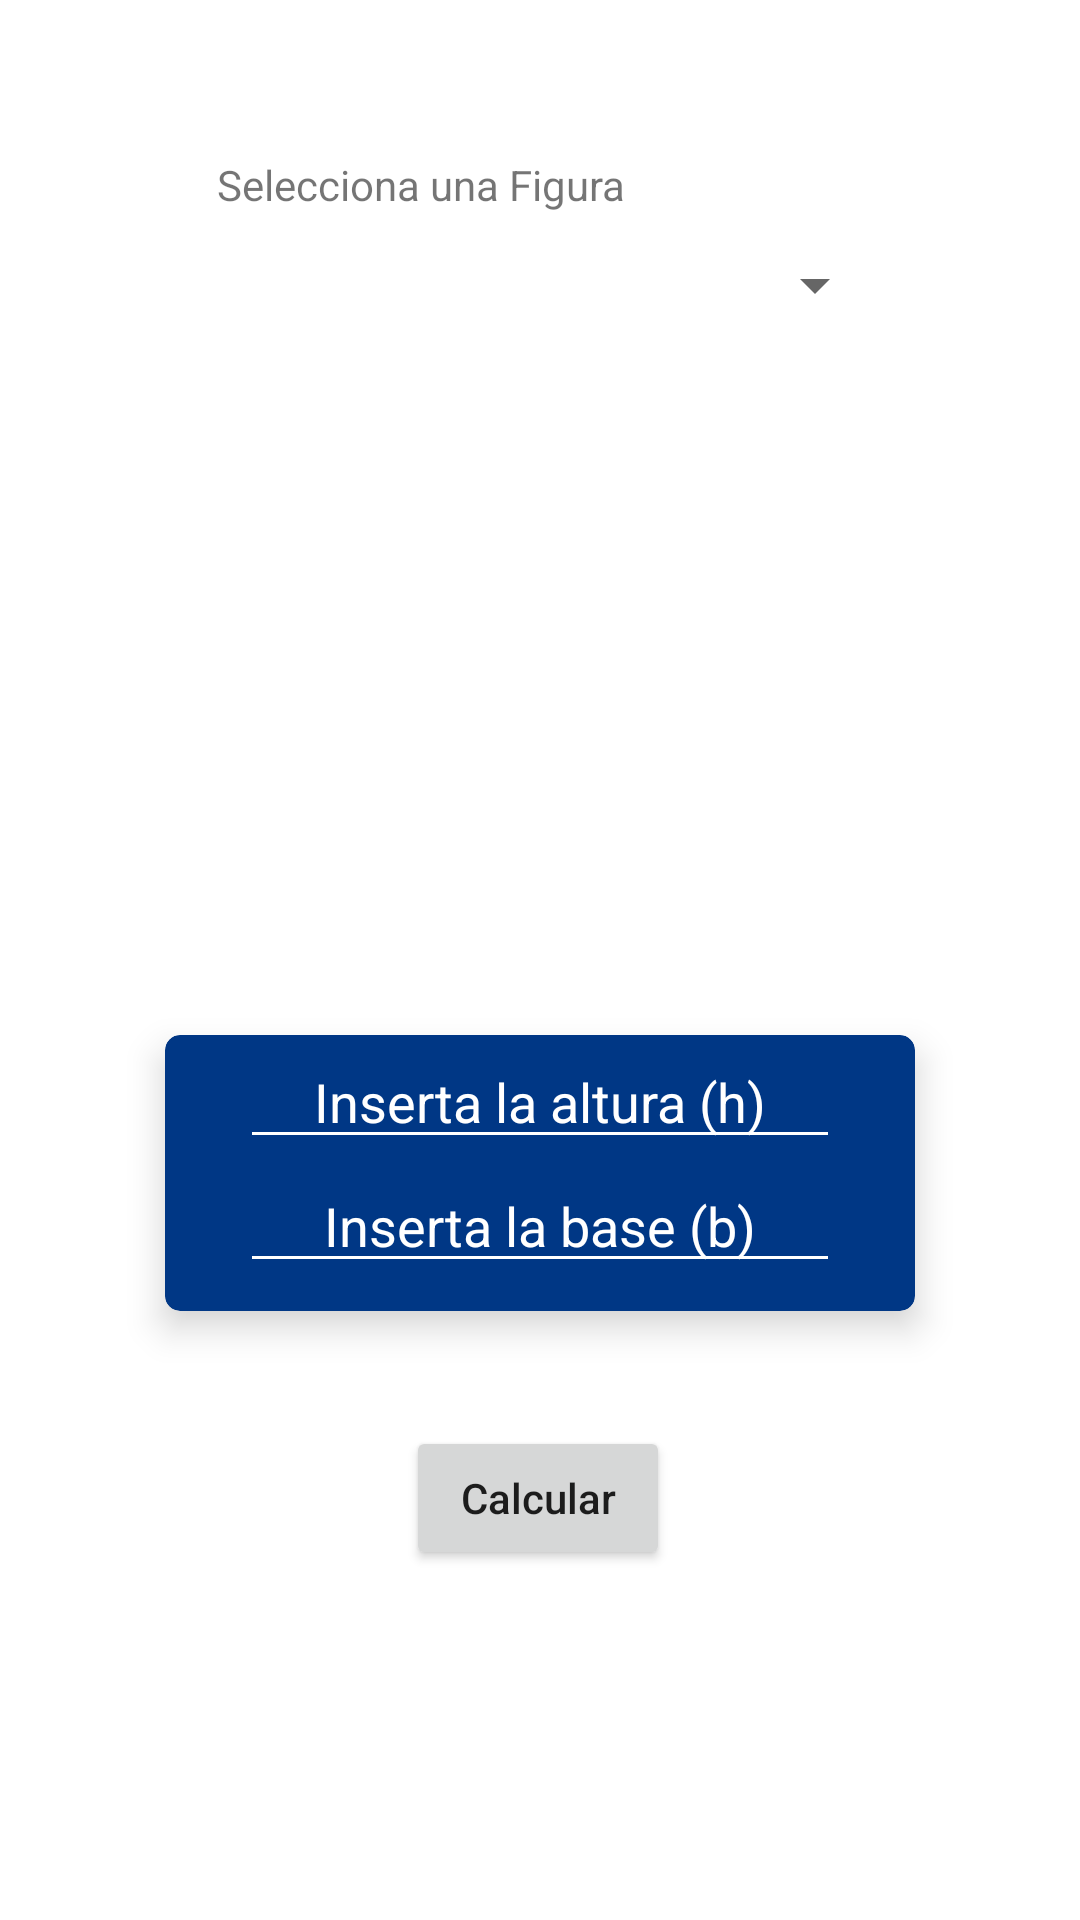

Write the Android layout XML for this screen, with the resource values it uses.
<!-- AndroidManifest.xml: application theme Theme.Practica1 -->
<!-- res/layout/activity_main.xml -->
<?xml version="1.0" encoding="utf-8"?>
<androidx.constraintlayout.widget.ConstraintLayout xmlns:android="http://schemas.android.com/apk/res/android"
    xmlns:app="http://schemas.android.com/apk/res-auto"
    xmlns:tools="http://schemas.android.com/tools"
    android:layout_width="match_parent"
    android:layout_height="match_parent"
    tools:context=".view.activities.MainActivity">

    <TextView
        android:id="@+id/textView4"
        android:layout_width="wrap_content"
        android:layout_height="wrap_content"
        android:text="@string/lbSpinner"
        app:layout_constraintBottom_toTopOf="@+id/spinner"
        app:layout_constraintEnd_toEndOf="parent"
        app:layout_constraintHorizontal_bias="0.324"
        app:layout_constraintStart_toStartOf="parent"
        app:layout_constraintTop_toTopOf="parent"
        app:layout_constraintVertical_bias="1.0" />

    <Spinner
        android:id="@+id/spinner"
        android:layout_width="232dp"
        android:layout_height="48dp"
        android:contentDescription="@string/lbSpinner"
        app:layout_constraintBottom_toBottomOf="parent"
        app:layout_constraintEnd_toEndOf="parent"
        app:layout_constraintHorizontal_bias="0.497"
        app:layout_constraintStart_toStartOf="parent"
        app:layout_constraintTop_toTopOf="parent"
        app:layout_constraintVertical_bias="0.12"
        tools:ignore="DuplicateSpeakableTextCheck" />


    <androidx.cardview.widget.CardView
        android:id="@+id/cardFormulario"
        android:layout_width="250dp"
        android:layout_height="92dp"
        android:backgroundTint="@color/primary"
        app:cardElevation="7dp"
        app:layout_constraintBottom_toTopOf="@+id/button"
        app:layout_constraintEnd_toEndOf="parent"
        app:layout_constraintStart_toStartOf="parent"
        app:layout_constraintTop_toBottomOf="@+id/spinner"
        app:layout_constraintVertical_bias="0.855"
        app:cardCornerRadius="5dp">

        <LinearLayout
            android:layout_width="wrap_content"
            android:layout_height="wrap_content"
            android:layout_gravity="center_horizontal"
            android:orientation="vertical">

            <EditText
                android:id="@+id/eTNumberH"
                android:layout_width="200dp"
                android:layout_height="wrap_content"
                android:backgroundTint="@color/white"
                android:gravity="center"
                android:hint="@string/textHint1"
                android:inputType="number"
                android:minHeight="10dp"
                android:textColor="@color/white"
                android:textColorHint="@color/white"
                tools:ignore="TouchTargetSizeCheck" />

            <EditText
                android:id="@+id/eTNumberB"
                android:layout_width="200dp"
                android:layout_height="wrap_content"
                android:backgroundTint="@color/white"
                android:gravity="center"
                android:hint="@string/textHint2"
                android:inputType="number"
                android:minHeight="10dp"
                android:textColor="@color/white"
                android:textColorHint="@color/white"
                tools:ignore="TouchTargetSizeCheck" />


        </LinearLayout>
    </androidx.cardview.widget.CardView>

    <Button
        android:id="@+id/button"
        android:layout_width="wrap_content"
        android:layout_height="wrap_content"
        android:onClick="click"
        android:text="@string/lbbtn"
        android:textAllCaps="false"
        app:layout_constraintBottom_toBottomOf="parent"
        app:layout_constraintEnd_toEndOf="parent"
        app:layout_constraintHorizontal_bias="0.498"
        app:layout_constraintStart_toStartOf="parent"
        app:layout_constraintTop_toBottomOf="@+id/spinner"
        app:layout_constraintVertical_bias="0.753" />

    <ImageView
        android:id="@+id/imageFunction"
        android:layout_width="223dp"
        android:layout_height="203dp"
        app:layout_constraintBottom_toTopOf="@+id/cardFormulario"
        app:layout_constraintEnd_toEndOf="parent"
        app:layout_constraintStart_toStartOf="parent"
        app:layout_constraintTop_toBottomOf="@+id/spinner"
        tools:src="@tools:sample/avatars" />


</androidx.constraintlayout.widget.ConstraintLayout>
<!-- resources referenced by this layout -->
<resources>
  <color name="primary">#003785</color>
  <color name="white">#FFFFFFFF</color>
  <string name="lbSpinner">Selecciona una Figura</string>
  <string name="lbbtn">Calcular</string>
  <string name="textHint1">Inserta la altura (h)</string>
  <string name="textHint2">Inserta la base (b)</string>
  <style name="Theme.Practica1" parent="Theme.MaterialComponents.DayNight.DarkActionBar">
          
          <item name="colorPrimary">@color/primary</item>
          <item name="colorPrimaryVariant">@color/primary</item>
          <item name="colorOnPrimary">@color/white</item>
          
          <item name="colorSecondary">@color/teal_200</item>
          <item name="colorSecondaryVariant">@color/teal_700</item>
          <item name="colorOnSecondary">@color/black</item>
          
          <item name="android:statusBarColor" tools:targetApi="l">?attr/colorPrimaryVariant</item>
          
      </style>
  <color name="teal_200">#FF03DAC5</color>
  <color name="teal_700">#FF018786</color>
  <color name="black">#FF000000</color>
</resources>
